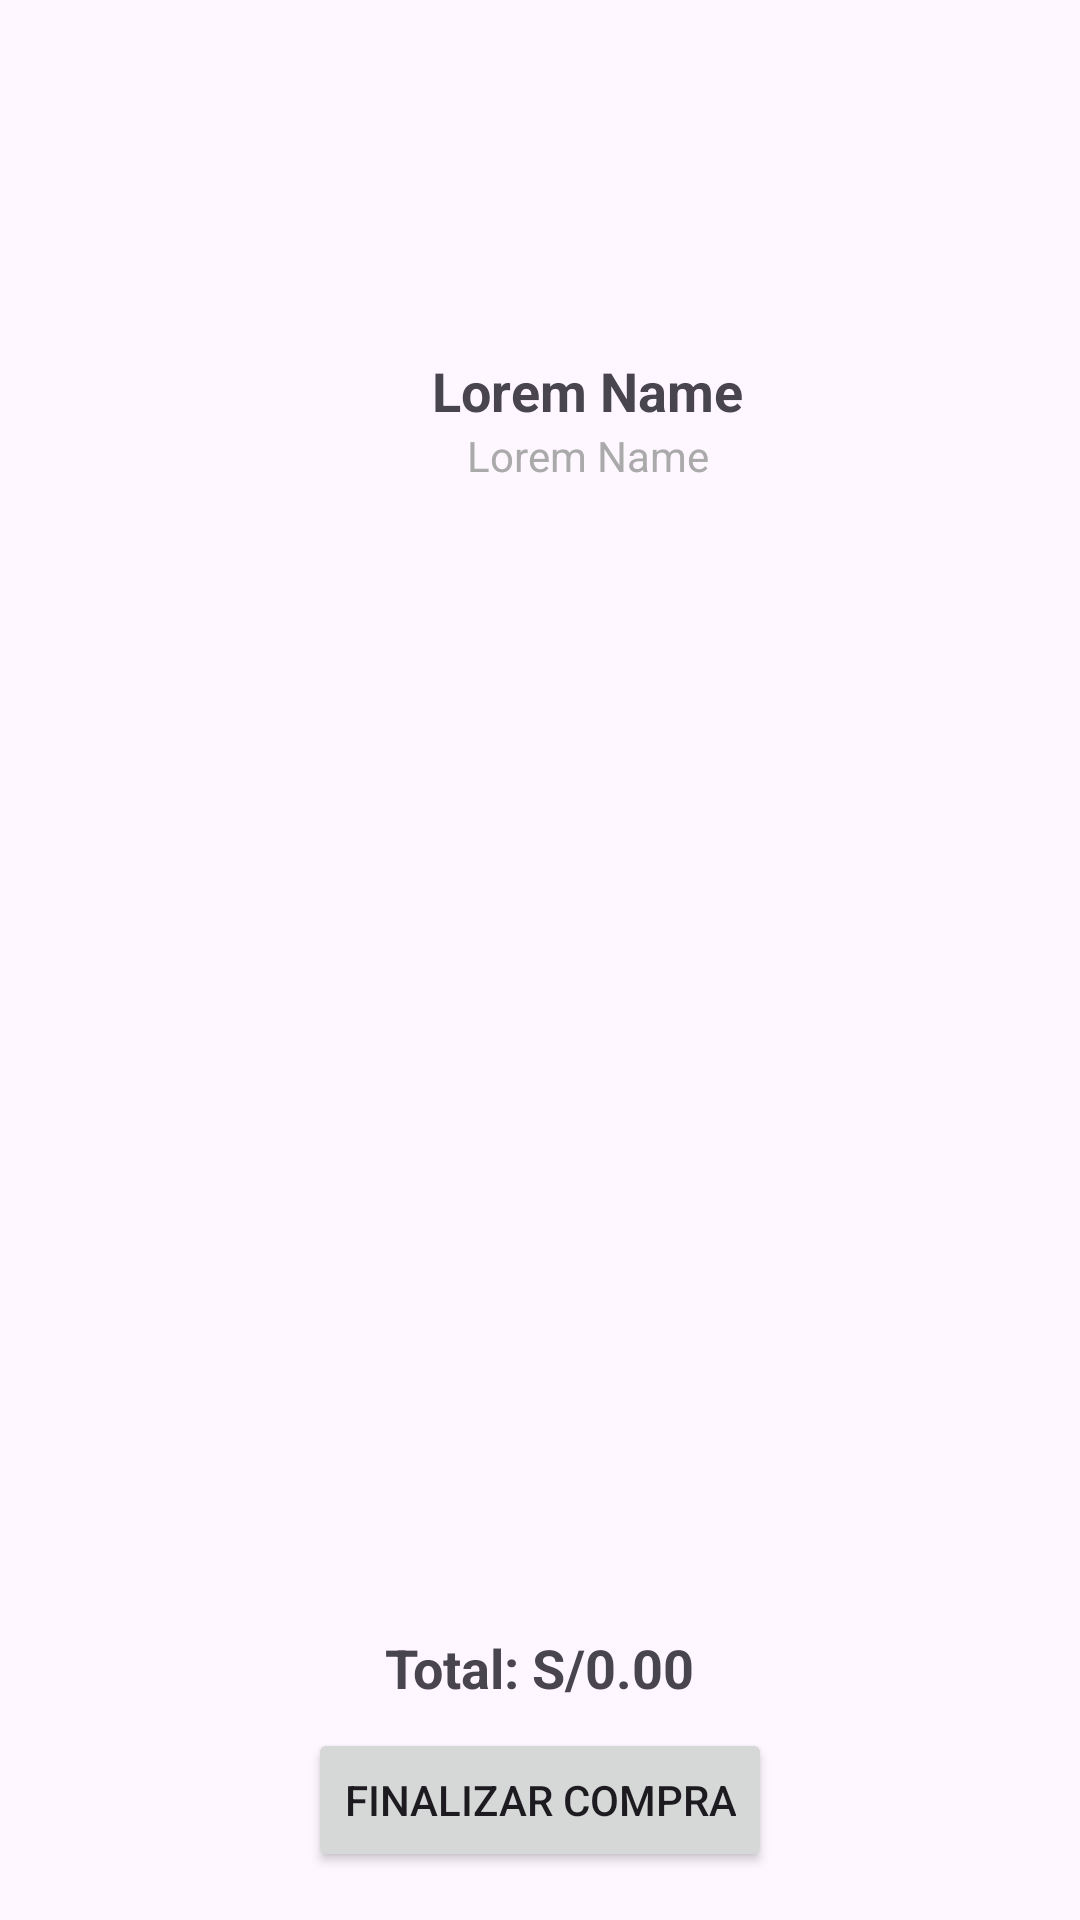

Android layout source for this screen:
<!-- AndroidManifest.xml: application theme Theme.Acuario -->
<!-- res/layout/fragment_carrito.xml -->
<FrameLayout xmlns:android="http://schemas.android.com/apk/res/android"
    android:layout_width="match_parent"
    android:layout_height="match_parent">

    

    <LinearLayout
        android:layout_width="match_parent"
        android:layout_height="match_parent"
        android:gravity="center_horizontal"
        android:orientation="vertical">

        
        <Space
            android:layout_width="21dp"
            android:layout_height="36dp" />

        <ImageView
            android:id="@+id/profile_image"
            android:layout_width="50dp"
            android:layout_height="50dp"
            android:layout_margin="16dp"
            android:contentDescription="@string/profile_image_desc"
            android:src="@drawable/ic_profile" />

        
        <TextView
            android:id="@+id/profile_name"
            android:layout_width="wrap_content"
            android:layout_height="wrap_content"
            android:layout_marginStart="16dp"
            android:text="Lorem Name"
            android:textSize="18sp"
            android:textStyle="bold" />

        
        <TextView
            android:id="@+id/profile_subtitle"
            android:layout_width="wrap_content"
            android:layout_height="wrap_content"
            android:layout_marginStart="16dp"
            android:text="Lorem Name"
            android:textColor="@android:color/darker_gray"
            android:textSize="14sp" />

        
        <androidx.recyclerview.widget.RecyclerView
            android:id="@+id/recycler_view_cart"
            android:layout_width="338dp"
            android:layout_height="376dp"
            android:layout_margin="16dp"
            android:layout_weight="1" />

        
        <TextView
            android:id="@+id/total_amount"
            android:layout_width="wrap_content"
            android:layout_height="wrap_content"
            android:layout_marginBottom="8dp"
            android:text="Total: S/0.00"
            android:textSize="18sp"
            android:textStyle="bold" />

        
        <Button
            android:id="@+id/finalize_purchase_button"
            android:layout_width="wrap_content"
            android:layout_height="wrap_content"
            android:layout_marginBottom="16dp"
            android:text="Finalizar Compra" />
    </LinearLayout>

</FrameLayout>
<!-- resources referenced by this layout -->
<resources>
  <string name="profile_image_desc">Profile Image</string>
  <style name="Theme.Acuario" parent="Base.Theme.Acuario" />
  <style name="Base.Theme.Acuario" parent="Theme.Material3.DayNight.NoActionBar">
          
          
      </style>
</resources>
